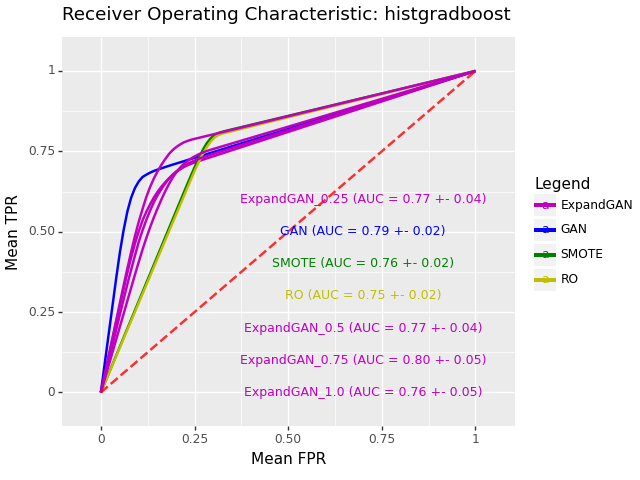

The file beside this chart, header and first rows:
, impute_method, mean_roc_auc, mean_accuracy, sd_roc_auc, hyp, n_expand
0, ExpandGAN, 0.7657, 0.7393, 0.04446, HistGradientBoostingClassifier(min_sampl…, 0.25
0, GAN, 0.7929, 0.7557, 0.02325, HistGradientBoostingClassifier(min_sampl…, 
0, SMOTE, 0.757, 0.7705, 0.0196, HistGradientBoostingClassifier(learning_…, 
0, RO, 0.7526, 0.7657, 0.01857, HistGradientBoostingClassifier(learning_…, 
0, ExpandGAN, 0.7652, 0.7436, 0.04417, HistGradientBoostingClassifier(min_sampl…, 0.5
0, ExpandGAN, 0.8039, 0.7915, 0.04569, HistGradientBoostingClassifier(min_sampl…, 0.75
0, ExpandGAN, 0.7641, 0.7516, 0.04603, HistGradientBoostingClassifier(min_sampl…, 1.0
